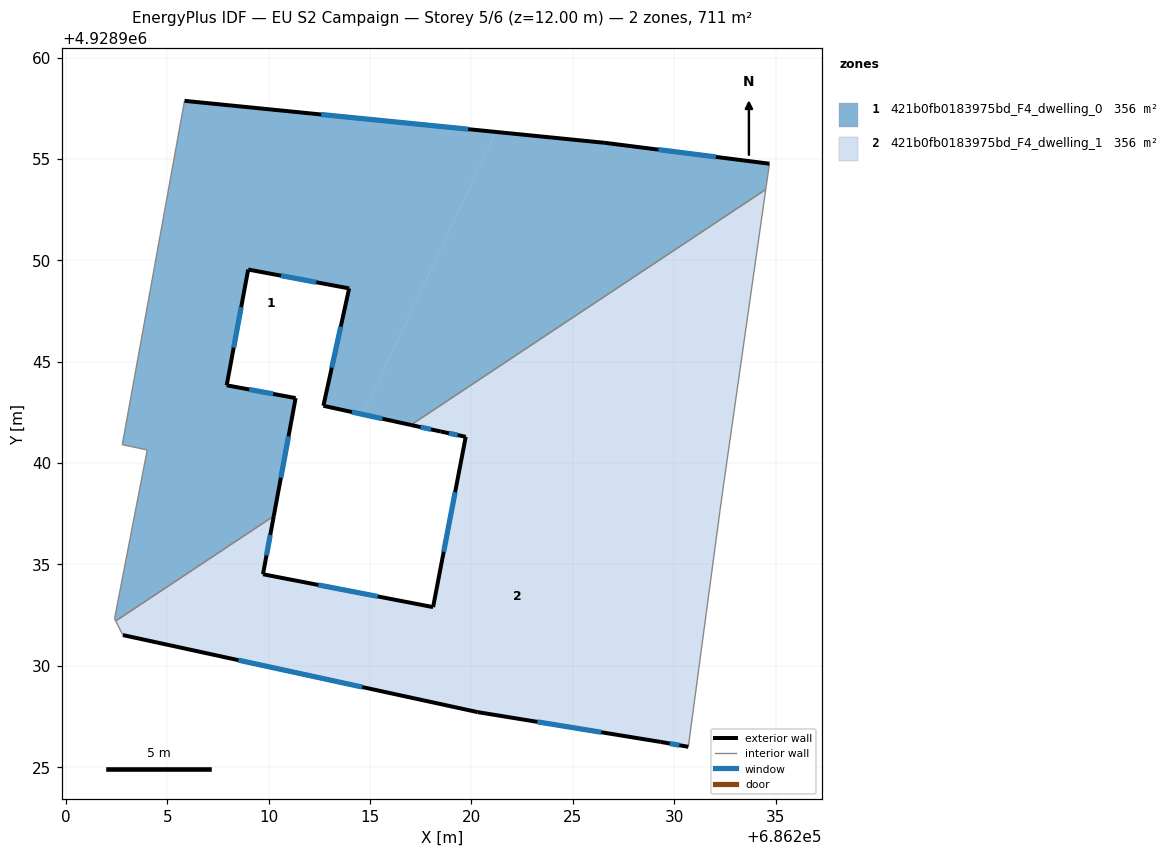
=== STOREY PLAN SPEC (per zone: floor XY polygon, exterior-wall plan segments, windows/doors) ===
zone 1: 421b0fb0183975bd_F4_dwelling_0  (355.5 m²)
  floor: (686234.70, 4928954.77) (686234.52, 4928953.50) (686217.02, 4928941.88) (686214.63, 4928942.40) (686221.21, 4928956.33) (686226.58, 4928955.80)
  floor: (686221.21, 4928956.33) (686214.63, 4928942.40) (686212.70, 4928942.83) (686213.97, 4928948.62) (686208.99, 4928949.55) (686207.93, 4928943.84) (686211.33, 4928943.21) (686210.25, 4928937.39) (686202.46, 4928932.21) (686202.40, 4928932.33) (686204.01, 4928940.65) (686202.78, 4928940.91) (686205.85, 4928957.87)
  exterior wall: (686234.70, 4928954.77) – (686226.58, 4928955.80)  [8.2 m]
    window: (686232.06, 4928955.10) – (686229.22, 4928955.46)  [3.0 m²]
  exterior wall: (686212.70, 4928942.83) – (686217.02, 4928941.88)  [4.4 m]
    window: (686214.11, 4928942.52) – (686215.62, 4928942.19)  [1.6 m²]
  exterior wall: (686213.97, 4928948.62) – (686212.70, 4928942.83)  [5.9 m]
    window: (686213.56, 4928946.73) – (686213.11, 4928944.71)  [2.2 m²]
  exterior wall: (686208.99, 4928949.55) – (686213.97, 4928948.62)  [5.1 m]
    window: (686210.61, 4928949.24) – (686212.35, 4928948.92)  [1.9 m²]
  exterior wall: (686207.93, 4928943.84) – (686208.99, 4928949.55)  [5.8 m]
    window: (686208.28, 4928945.69) – (686208.65, 4928947.69)  [2.1 m²]
  exterior wall: (686211.33, 4928943.21) – (686207.93, 4928943.84)  [3.5 m]
    window: (686210.23, 4928943.41) – (686209.04, 4928943.63)  [1.3 m²]
  exterior wall: (686210.25, 4928937.39) – (686211.33, 4928943.21)  [5.9 m]
    window: (686210.60, 4928939.28) – (686210.98, 4928941.31)  [2.2 m²]
  exterior wall: (686226.58, 4928955.80) – (686205.85, 4928957.87)  [20.8 m]
    window: (686219.84, 4928956.47) – (686212.59, 4928957.19)  [7.6 m²]
  interior walls: 7
zone 2: 421b0fb0183975bd_F4_dwelling_1  (355.5 m²)
  floor: (686234.52, 4928953.50) (686232.74, 4928941.03) (686219.57, 4928940.52) (686219.72, 4928941.30) (686218.49, 4928941.56) (686217.02, 4928941.88)
  floor: (686232.74, 4928941.03) (686232.40, 4928938.66) (686232.27, 4928937.72) (686230.70, 4928926.01) (686229.34, 4928926.25) (686220.31, 4928927.72) (686204.48, 4928931.16) (686210.15, 4928936.81) (686209.72, 4928934.52) (686218.11, 4928932.90) (686219.57, 4928940.52)
  floor: (686210.25, 4928937.39) (686210.15, 4928936.81) (686204.48, 4928931.16) (686202.81, 4928931.52) (686202.46, 4928932.21)
  exterior wall: (686220.31, 4928927.72) – (686229.34, 4928926.25)  [9.1 m]
    window: (686223.25, 4928927.24) – (686226.40, 4928926.73)  [3.4 m²]
  exterior wall: (686202.81, 4928931.52) – (686220.31, 4928927.72)  [17.9 m]
    window: (686208.50, 4928930.28) – (686214.62, 4928928.95)  [6.6 m²]
  exterior wall: (686209.72, 4928934.52) – (686210.25, 4928937.39)  [2.9 m]
    window: (686209.89, 4928935.45) – (686210.08, 4928936.45)  [1.1 m²]
  exterior wall: (686218.11, 4928932.90) – (686209.72, 4928934.52)  [8.5 m]
    window: (686215.38, 4928933.42) – (686212.45, 4928933.99)  [3.1 m²]
  exterior wall: (686219.72, 4928941.30) – (686218.11, 4928932.90)  [8.6 m]
    window: (686219.20, 4928938.57) – (686218.63, 4928935.63)  [3.1 m²]
  exterior wall: (686218.49, 4928941.56) – (686219.72, 4928941.30)  [1.3 m]
    window: (686218.89, 4928941.47) – (686219.32, 4928941.38)  [0.5 m²]
  exterior wall: (686217.02, 4928941.88) – (686218.49, 4928941.56)  [1.5 m]
    window: (686217.50, 4928941.77) – (686218.01, 4928941.66)  [0.6 m²]
  exterior wall: (686229.34, 4928926.25) – (686230.70, 4928926.01)  [1.4 m]
    window: (686229.78, 4928926.17) – (686230.26, 4928926.09)  [0.5 m²]
  interior walls: 6

=== DERIVED (storey summary) ===
Building: EU S2 Campaign
Storey: 5 of 6  (floor level z = 12.00 m)
Storey gross floor area: 711.0 m²
Zones on this storey: 2
  - 421b0fb0183975bd_F4_dwelling_0: floor 355.5 m²; exterior wall 59.6 m (178.9 m²); 8 window(s) 21.9 m²; WWR 12.2%
  - 421b0fb0183975bd_F4_dwelling_1: floor 355.5 m²; exterior wall 51.2 m (153.6 m²); 8 window(s) 18.8 m²; WWR 12.2%
Zone adjacency (shared interzone walls):
  - 421b0fb0183975bd_F4_dwelling_0 ↔ 421b0fb0183975bd_F4_dwelling_1